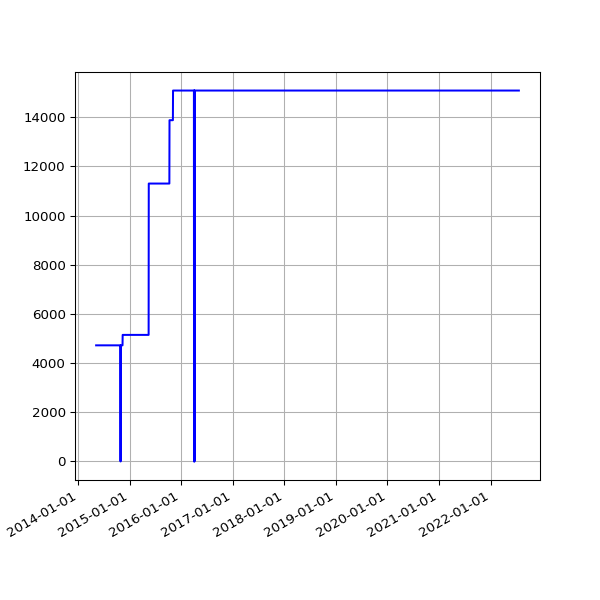

The data file committed next to this chart (first rows):
date, value
2014-05-08 02:37:50 +0100, 4723
2014-05-09 02:47:07 +0100, 4723
2014-05-10 02:37:52 +0100, 4723
2014-05-11 02:37:42 +0100, 4723
2014-05-12 02:38:38 +0100, 4723
2014-05-13 02:36:47 +0100, 4723
2014-05-14 02:39:16 +0100, 4723
2014-05-15 02:36:06 +0100, 4723
2014-05-16 02:47:36 +0100, 4723
2014-05-17 03:04:38 +0100, 4723
2014-05-18 02:33:13 +0100, 4723
2014-05-19 02:40:32 +0100, 4723
2014-05-20 03:03:44 +0100, 4723
2014-05-21 02:38:40 +0100, 4723
2014-05-22 02:41:01 +0100, 4723
2014-05-23 02:36:18 +0100, 4723
2014-05-24 02:41:54 +0100, 4723
2014-05-25 02:39:44 +0100, 4723
2014-05-26 02:40:23 +0100, 4723
2014-05-27 02:51:58 +0100, 4723
2014-05-28 02:41:32 +0100, 4723
2014-05-29 02:41:37 +0100, 4723
2014-05-30 02:40:04 +0100, 4723
2014-05-31 02:44:16 +0100, 4723
2014-06-01 02:38:21 +0100, 4723
2014-06-02 02:37:23 +0100, 4723
2014-06-03 02:37:31 +0100, 4723
2014-06-04 02:38:24 +0100, 4723
2014-06-05 02:35:42 +0100, 4723
2014-06-06 02:38:04 +0100, 4723
2014-06-07 02:37:35 +0100, 4723
2014-06-08 02:41:40 +0100, 4723
2014-06-09 02:45:27 +0100, 4723
2014-06-10 02:39:36 +0100, 4723
2014-06-11 02:48:24 +0100, 4723
2014-06-12 02:43:23 +0100, 4723
2014-06-13 02:43:44 +0100, 4723
2014-06-14 02:41:52 +0100, 4723
2014-06-15 02:48:58 +0100, 4723
2014-06-16 02:43:03 +0100, 4723
2014-06-17 09:03:57 +0100, 4723
2014-06-18 02:45:02 +0100, 4723
2014-06-19 02:46:01 +0100, 4723
2014-06-20 02:38:39 +0100, 4723
2014-06-21 02:40:35 +0100, 4723
2014-06-22 02:35:54 +0100, 4723
2014-06-23 02:38:42 +0100, 4723
2014-06-24 02:36:37 +0100, 4723
2014-06-25 18:54:13 +0100, 4723
2014-06-26 03:23:52 +0100, 4723
2014-06-27 03:31:26 +0100, 4723
2014-06-28 03:28:14 +0100, 4723
2014-06-29 03:29:46 +0100, 4723
2014-06-30 03:18:23 +0100, 4723
2014-07-01 02:27:24 +0100, 4723
2014-07-02 02:39:01 +0100, 4723
2014-07-03 02:43:11 +0100, 4723
2014-07-04 03:17:39 +0100, 4723
2014-07-05 02:48:00 +0100, 4723
2014-07-06 02:44:42 +0100, 4723
... 2,342 more rows
